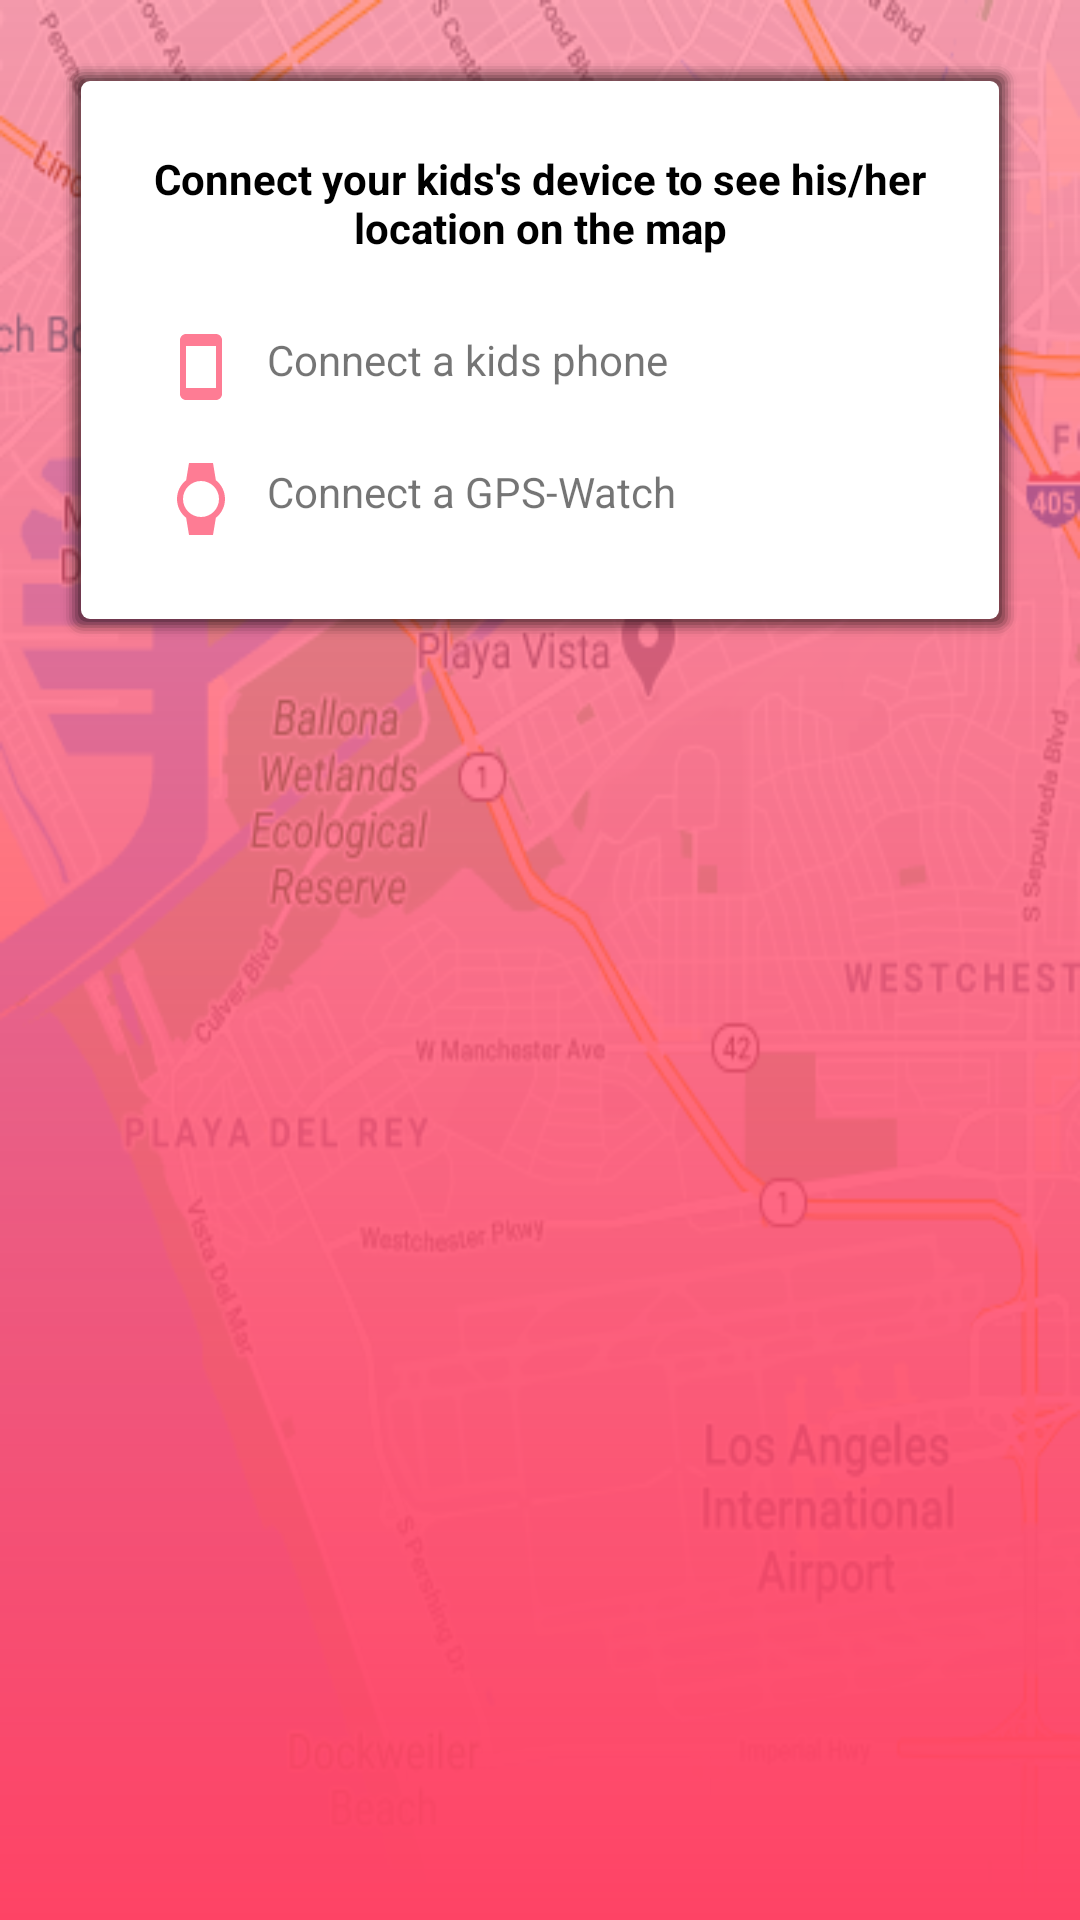

Android layout source for this screen:
<!-- AndroidManifest.xml: application theme AppTheme.NoActionBar -->
<!-- res/layout/activity_connect_kids_phone.xml -->
<?xml version="1.0" encoding="utf-8"?>
<RelativeLayout xmlns:android="http://schemas.android.com/apk/res/android"
    xmlns:app="http://schemas.android.com/apk/res-auto"
    xmlns:tools="http://schemas.android.com/tools"
    android:layout_width="wrap_content"

    android:background="@drawable/google_maps_image"
    android:layout_height="match_parent"
    tools:context=".ConnectKidsPhone">

    <androidx.constraintlayout.widget.ConstraintLayout
        android:layout_width="match_parent"
        android:layout_height="match_parent"
        android:padding="20dp"
        android:background="@drawable/child_care_background_image">


    <LinearLayout
        android:layout_width="match_parent"
        android:layout_height="wrap_content"
        android:background="@drawable/curved_shape_with_shadow_white_background"
        android:padding="30dp"
        android:orientation="vertical"
        app:layout_constraintEnd_toEndOf="parent"
        app:layout_constraintStart_toStartOf="parent"
        app:layout_constraintTop_toTopOf="parent">

        <TextView
            android:layout_width="match_parent"
            android:layout_height="wrap_content"
            android:text="Connect your kids's device to see his/her location on the map"
            android:textColor="@color/colorBlack"
            android:layout_marginBottom="20dp"
            android:textAlignment="center"
            android:layout_gravity="center"
            android:textStyle="bold" />

        <LinearLayout
            android:layout_width="match_parent"
            android:orientation="horizontal"
            android:id="@+id/connect_kids_phone"
            android:clickable="true"
            android:layout_marginBottom="10dp"
            android:layout_height="wrap_content">

            <ImageView
                android:layout_width="wrap_content"
                android:layout_height="wrap_content"
                android:padding="5dp"
                android:layout_gravity="center_horizontal"
                android:src="@drawable/ic_smartphone_pink_24dp"
                />

            <TextView
                android:layout_width="match_parent"
                android:layout_gravity="center_horizontal"
                android:padding="5dp"
                android:layout_height="wrap_content"
                android:text="Connect a kids phone"
                />

        </LinearLayout>


        <LinearLayout
            android:layout_width="match_parent"
            android:orientation="horizontal"
            android:clickable="true"
            android:id="@+id/connect_kids_watch"
            android:layout_height="wrap_content">

            <ImageView
                android:layout_width="wrap_content"
                android:layout_height="wrap_content"
                android:padding="5dp"
                android:layout_gravity="center_horizontal"
                android:src="@drawable/ic_watch_pink_24dp"
                />

            <TextView
                android:layout_width="match_parent"
                android:layout_gravity="center_horizontal"
                android:padding="5dp"
                android:layout_height="wrap_content"
                android:text="Connect a GPS-Watch"/>

        </LinearLayout>

    </LinearLayout>


    </androidx.constraintlayout.widget.ConstraintLayout>

</RelativeLayout>
<!-- resources referenced by this layout -->
<resources>
  <color name="colorBlack">#000000</color>
  <!-- drawable child_care_background_image (drawable) -->
  <?xml version="1.0" encoding="utf-8"?>
  <shape xmlns:android="http://schemas.android.com/apk/res/android"
      android:shape="rectangle">
      <solid android:color="#FFFFFF" />
  
          <gradient
              android:startColor="#7CFE4365"
              android:endColor="#FE4365"
              android:angle="270" >
          </gradient>
  
  
  
  </shape>
  <!-- drawable curved_shape_with_shadow_white_background: vector/xml drawable (drawable, 2058 chars, omitted) -->
  <!-- drawable google_maps_image: png bitmap (drawable, 181086 bytes) -->
  <!-- drawable ic_smartphone_pink_24dp (drawable) -->
  <vector android:alpha="0.7" android:height="24dp" android:tint="#FE4365"
      android:viewportHeight="24.0" android:viewportWidth="24.0"
      android:width="24dp" xmlns:android="http://schemas.android.com/apk/res/android">
      <path android:fillColor="#FF000000" android:pathData="M17,1.01L7,1c-1.1,0 -2,0.9 -2,2v18c0,1.1 0.9,2 2,2h10c1.1,0 2,-0.9 2,-2V3c0,-1.1 -0.9,-1.99 -2,-1.99zM17,19H7V5h10v14z"/>
  </vector>
  <!-- drawable ic_watch_pink_24dp (drawable) -->
  <vector android:alpha="0.7" android:height="24dp" android:tint="#FE4365"
      android:viewportHeight="24.0" android:viewportWidth="24.0"
      android:width="24dp" xmlns:android="http://schemas.android.com/apk/res/android">
      <path android:fillColor="#FF000000" android:pathData="M20,12c0,-2.54 -1.19,-4.81 -3.04,-6.27L16,0H8l-0.95,5.73C5.19,7.19 4,9.45 4,12s1.19,4.81 3.05,6.27L8,24h8l0.96,-5.73C18.81,16.81 20,14.54 20,12zM6,12c0,-3.31 2.69,-6 6,-6s6,2.69 6,6 -2.69,6 -6,6 -6,-2.69 -6,-6z"/>
  </vector>
  <style name="AppTheme.NoActionBar">
          <item name="windowActionBar">false</item>
          <item name="windowNoTitle">true</item>
      </style>
</resources>
